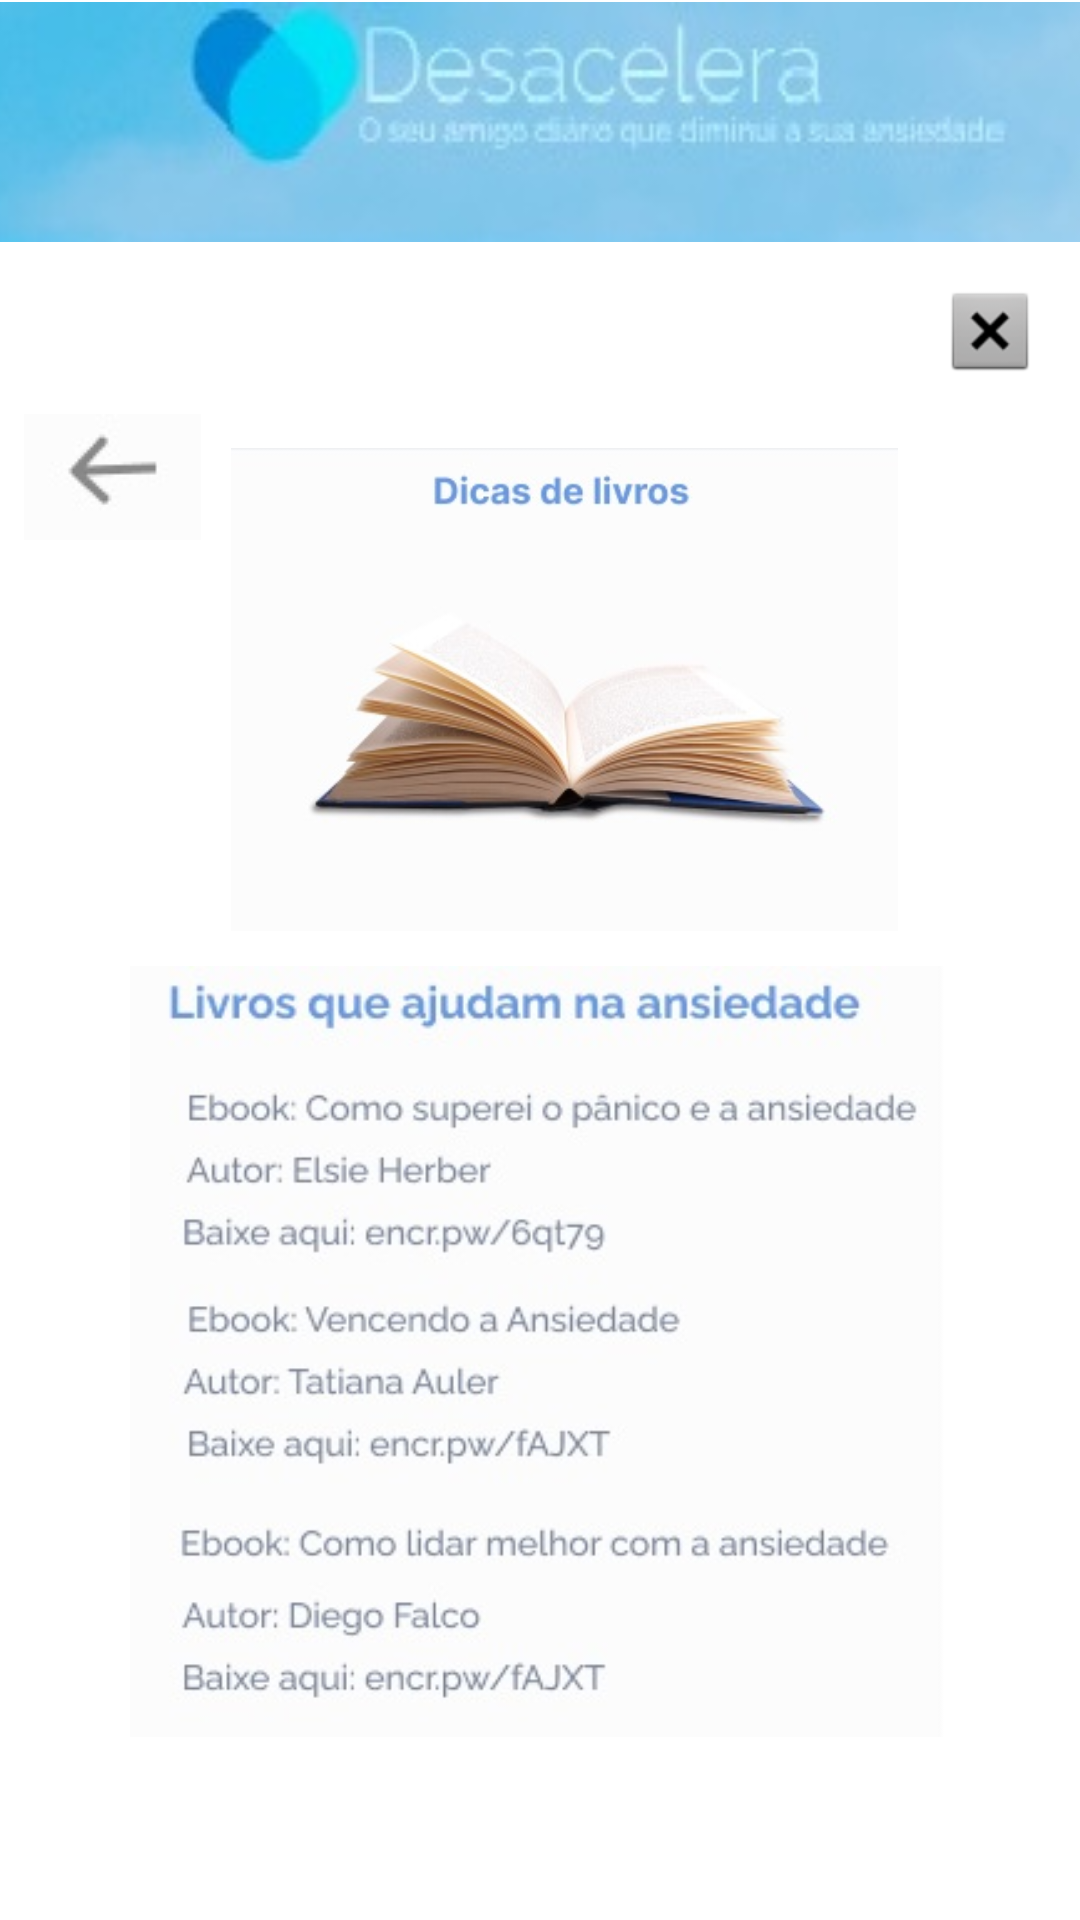

Here is an Android app screen rendered from its layout file. Give the layout XML and the strings, colors and styles it references.
<!-- AndroidManifest.xml: application theme Theme.Desacelera1 -->
<!-- res/layout/activity_livros.xml -->
<?xml version="1.0" encoding="utf-8"?>
<androidx.constraintlayout.widget.ConstraintLayout xmlns:android="http://schemas.android.com/apk/res/android"
    xmlns:app="http://schemas.android.com/apk/res-auto"
    xmlns:tools="http://schemas.android.com/tools"
    android:layout_width="match_parent"
    android:layout_height="match_parent"
    tools:context="com.example.desacelera.activity.livros">

    <ImageButton
        android:id="@+id/btn_voltardateladedicasdelivros"
        android:layout_width="wrap_content"
        android:layout_height="wrap_content"
        android:layout_marginStart="8dp"
        android:layout_marginTop="8dp"
        android:layout_marginBottom="460dp"
        android:onClick="btn_voltardateladedicasdelivros"
        android:background="@null"
        app:layout_constraintBottom_toBottomOf="parent"
        app:layout_constraintEnd_toEndOf="parent"
        app:layout_constraintHorizontal_bias="0.0"
        app:layout_constraintStart_toStartOf="parent"
        app:layout_constraintTop_toTopOf="@+id/imgv_principal"
        app:layout_constraintVertical_bias="0.11"
        app:srcCompat="@drawable/fig_voltar" />

    <ImageView
        android:id="@+id/imageView11"
        android:layout_width="322dp"
        android:layout_height="257dp"
        app:layout_constraintBottom_toBottomOf="parent"
        app:layout_constraintEnd_toEndOf="parent"
        app:layout_constraintHorizontal_bias="0.494"
        app:layout_constraintStart_toStartOf="parent"
        app:layout_constraintTop_toTopOf="parent"
        app:layout_constraintVertical_bias="0.841"
        app:srcCompat="@drawable/fig_textolivros" />

    <ImageView
        android:id="@+id/imageView13"
        android:layout_width="253dp"
        android:layout_height="161dp"
        app:layout_constraintBottom_toBottomOf="parent"
        app:layout_constraintEnd_toEndOf="parent"
        app:layout_constraintHorizontal_bias="0.575"
        app:layout_constraintStart_toStartOf="parent"
        app:layout_constraintTop_toTopOf="parent"
        app:layout_constraintVertical_bias="0.312"
        app:srcCompat="@drawable/fig_dicasdelivrosjpg" />

    <ImageView
        android:id="@+id/imageView14"
        android:layout_width="0dp"
        android:layout_height="80dp"
        android:scaleType="centerCrop"
        app:layout_constraintBottom_toBottomOf="parent"
        app:layout_constraintEnd_toEndOf="parent"
        app:layout_constraintHorizontal_bias="0.0"
        app:layout_constraintStart_toStartOf="parent"
        app:layout_constraintTop_toTopOf="parent"
        app:layout_constraintVertical_bias="0.001"
        app:srcCompat="@drawable/logoprincipal" />

    <ImageButton
        android:id="@+id/img_sairlivros"
        android:layout_width="wrap_content"
        android:layout_height="wrap_content"
        android:background="@null"
        app:layout_constraintBottom_toBottomOf="parent"
        app:layout_constraintEnd_toEndOf="parent"
        app:layout_constraintHorizontal_bias="0.957"
        app:layout_constraintStart_toStartOf="parent"
        app:layout_constraintTop_toTopOf="parent"
        app:layout_constraintVertical_bias="0.155"
        app:srcCompat="@android:drawable/btn_dialog" />
</androidx.constraintlayout.widget.ConstraintLayout>
<!-- resources referenced by this layout -->
<resources>
  <!-- drawable fig_dicasdelivrosjpg: jpg bitmap (drawable-v24, 14257 bytes) -->
  <!-- drawable fig_textolivros: jpg bitmap (drawable, 25987 bytes) -->
  <!-- drawable fig_voltar: jpg bitmap (drawable-v24, 1013 bytes) -->
  <!-- drawable logoprincipal: jpg bitmap (drawable, 6046 bytes) -->
  <style name="Theme.Desacelera1" parent="Theme.MaterialComponents.DayNight.DarkActionBar">
          
          <item name="colorPrimary">@color/purple_500</item>
          <item name="colorPrimaryVariant">@color/purple_700</item>
          <item name="colorOnPrimary">@color/white</item>
          
          <item name="colorSecondary">@color/teal_200</item>
          <item name="colorSecondaryVariant">@color/teal_700</item>
          <item name="colorOnSecondary">@color/black</item>
          
          <item name="android:statusBarColor" tools:targetApi="l">?attr/colorPrimaryVariant</item>
          
      </style>
  <!-- not gathered from this repository: default colours our renderer supplied (Android Studio template values) -->
  <color name="purple_500">#FF6200EE</color>
  <color name="purple_700">#FF3700B3</color>
  <color name="teal_200">#FF03DAC5</color>
  <color name="teal_700">#FF018786</color>
  <color name="black">#FF000000</color>
  <color name="white">#FFFFFFFF</color>
</resources>
